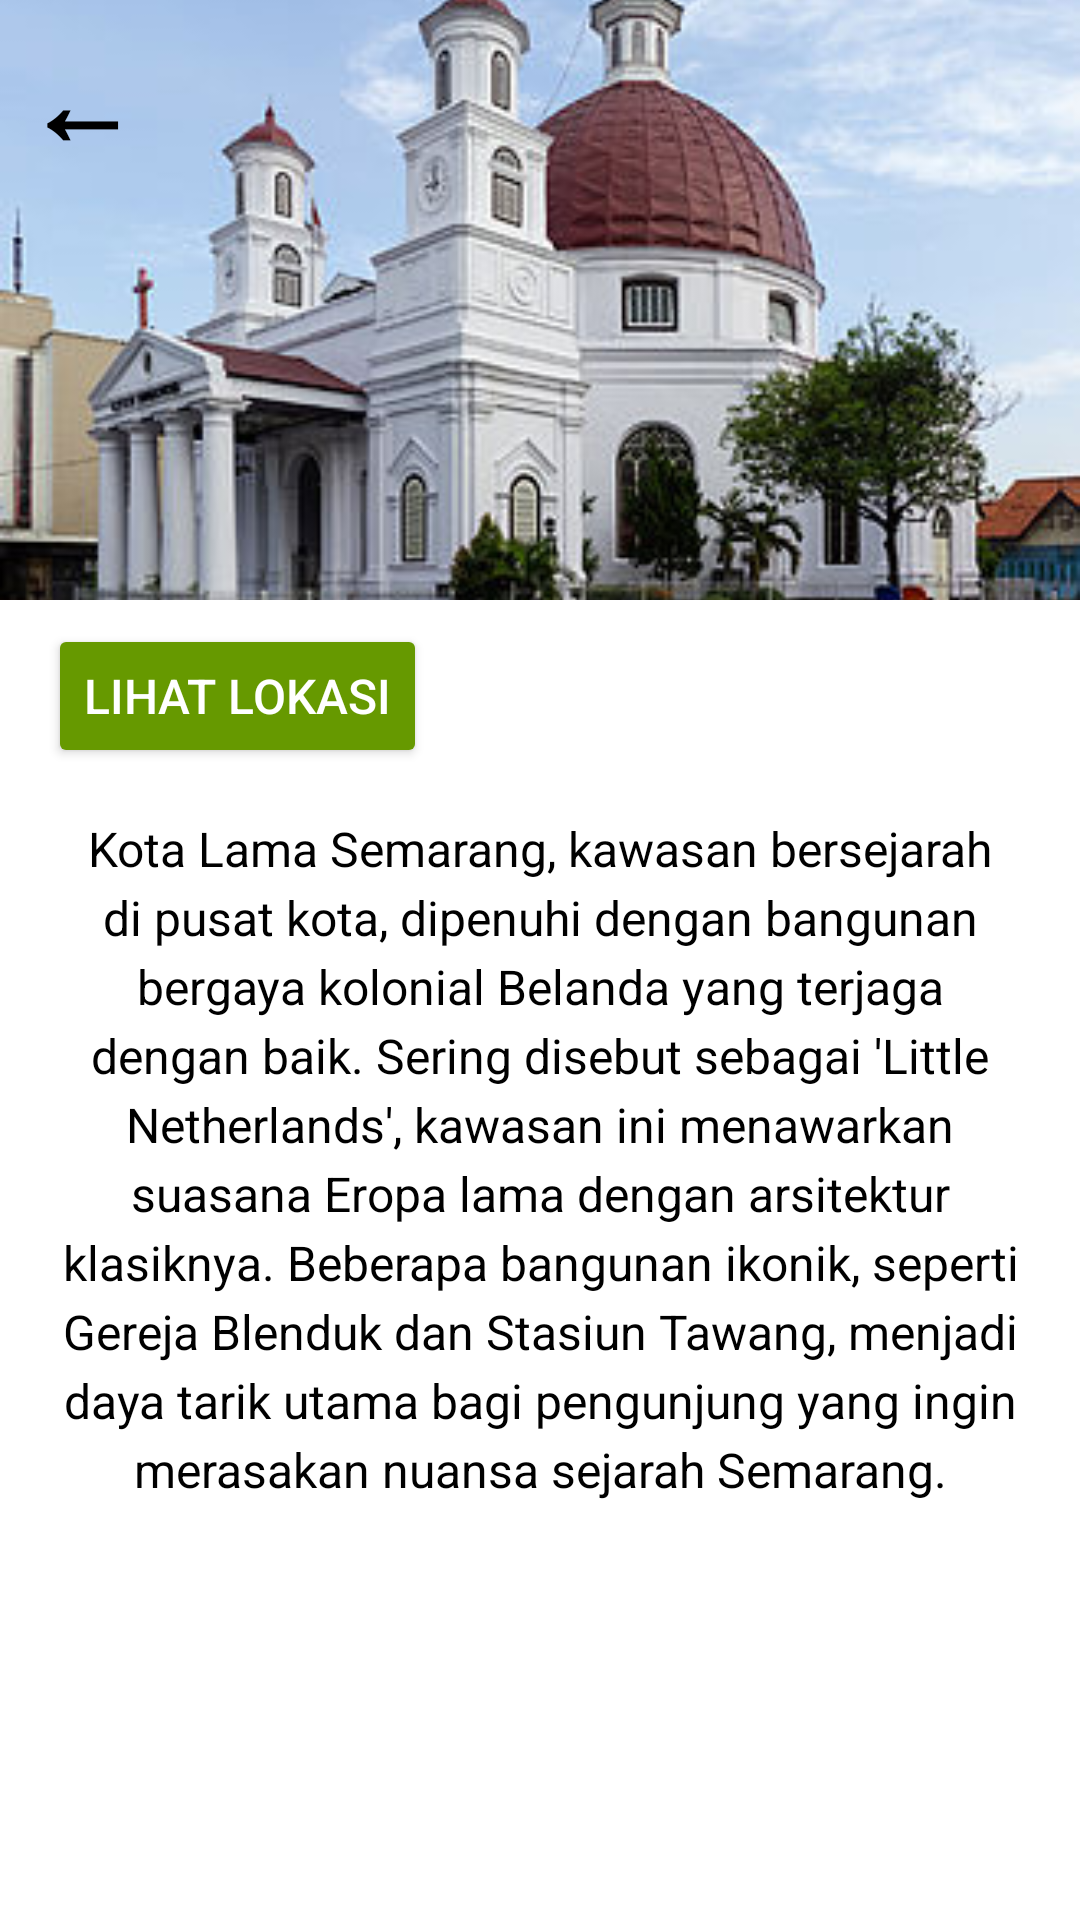

Reconstruct the res/layout file that produces this screen, plus the resources it refers to.
<!-- AndroidManifest.xml: application theme Theme.Wijah -->
<!-- res/layout/hal_11.xml -->
<?xml version="1.0" encoding="utf-8"?>
<RelativeLayout xmlns:android="http://schemas.android.com/apk/res/android"
    android:layout_width="match_parent"
    android:layout_height="match_parent"
    android:background="@color/white">

    
    <FrameLayout
        android:id="@+id/back_with_logo"
        android:layout_width="match_parent"
        android:layout_height="200dp"
        android:layout_alignParentTop="true">

        
        <ImageView
            android:id="@+id/top_image"
            android:layout_width="match_parent"
            android:layout_height="match_parent"
            android:scaleType="centerCrop"
            android:src="@drawable/kota_lama_semarang"
            android:contentDescription="majapahit" />

        
        <TextView
            android:id="@+id/back_button"
            android:layout_width="wrap_content"
            android:layout_height="wrap_content"
            android:text="←"
            android:textSize="38sp"
            android:textStyle="bold"
            android:textColor="@android:color/black"
            android:layout_gravity="start|top"
            android:padding="8dp"
            android:contentDescription="Back Button" />
    </FrameLayout>

    
    <Button
        android:id="@+id/btn_lihat_lokasi"
        android:layout_width="wrap_content"
        android:layout_height="wrap_content"
        android:layout_below="@id/back_with_logo"
        android:layout_marginTop="8dp"
        android:layout_marginStart="16dp"
        android:text="Lihat Lokasi"
        android:textSize="16sp"
        android:textColor="@android:color/white"
        android:backgroundTint="@android:color/holo_green_dark" />

    
    <TextView
        android:id="@+id/description"
        android:layout_width="match_parent"
        android:layout_height="wrap_content"
        android:layout_below="@id/btn_lihat_lokasi"
        android:layout_margin="16dp"
        android:text="Kota Lama Semarang, kawasan bersejarah di pusat kota, dipenuhi dengan bangunan bergaya kolonial Belanda yang terjaga dengan baik. Sering disebut sebagai 'Little Netherlands', kawasan ini menawarkan suasana Eropa lama dengan arsitektur klasiknya. Beberapa bangunan ikonik, seperti Gereja Blenduk dan Stasiun Tawang, menjadi daya tarik utama bagi pengunjung yang ingin merasakan nuansa sejarah Semarang."
        android:textSize="16sp"
        android:textColor="#000000"
        android:lineSpacingExtra="4dp"
        android:fontFamily="sans-serif"
        android:textAlignment="center" />


</RelativeLayout>
<!-- resources referenced by this layout -->
<resources>
  <color name="white">#FFFFFFFF</color>
  <!-- drawable kota_lama_semarang: jpg bitmap (drawable, 27903 bytes) -->
  <style name="Theme.Wijah" parent="android:Theme.Material.Light.NoActionBar" />
</resources>
